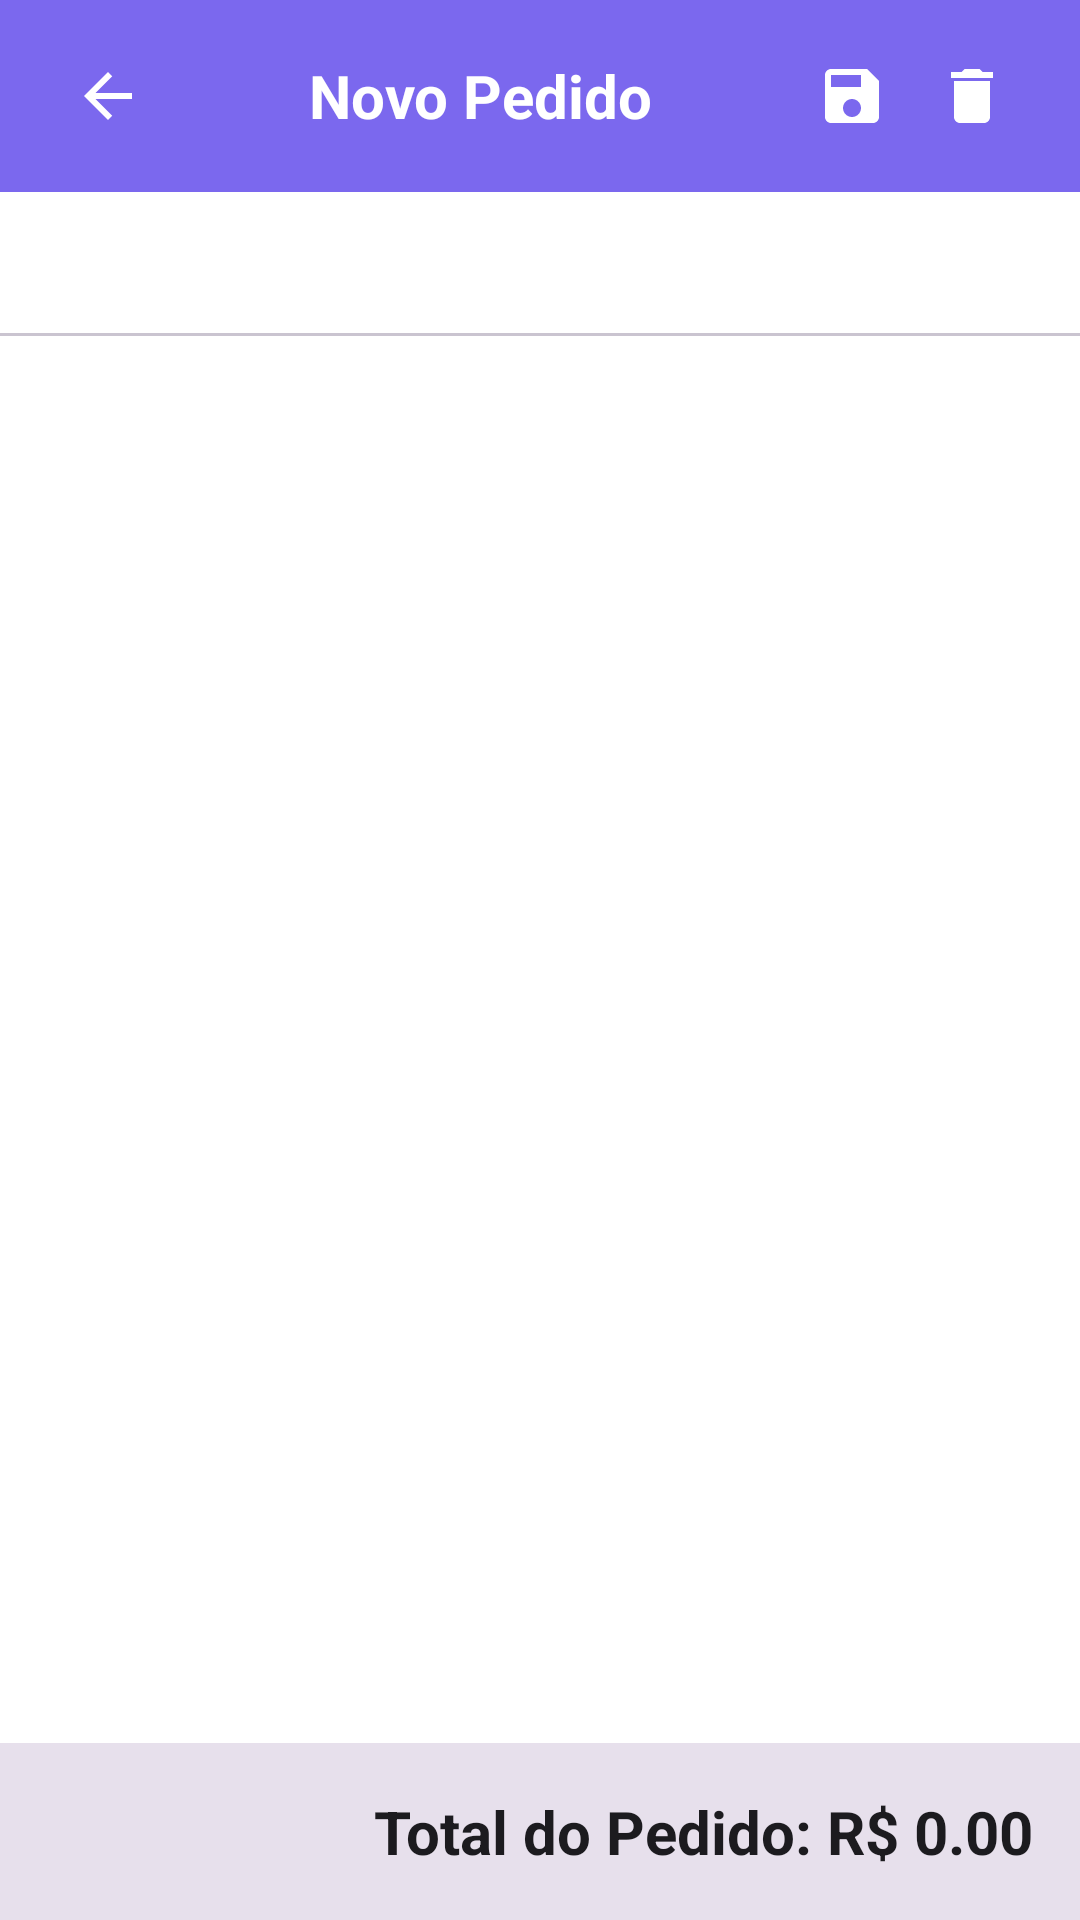

Reconstruct the res/layout file that produces this screen, plus the resources it refers to.
<!-- AndroidManifest.xml: application theme Theme.LojaManager -->
<!-- res/layout/activity_detalhe_pedido.xml -->
<?xml version="1.0" encoding="utf-8"?>
<androidx.constraintlayout.widget.ConstraintLayout xmlns:android="http://schemas.android.com/apk/res/android"
    xmlns:app="http://schemas.android.com/apk/res-auto"
    xmlns:tools="http://schemas.android.com/tools"
    android:layout_width="match_parent"
    android:layout_height="match_parent"
    android:background="?android:attr/colorBackground"
    tools:context=".DetalhePedidoActivity">

    <androidx.appcompat.widget.Toolbar
        android:id="@+id/toolbarDetalhePedido"
        android:layout_width="0dp"
        android:layout_height="?attr/actionBarSize"
        android:background="?attr/colorPrimary"
        android:elevation="4dp"
        android:theme="@style/ThemeOverlay.AppCompat.Dark.ActionBar"
        app:popupTheme="@style/ThemeOverlay.AppCompat.Light"
        app:layout_constraintTop_toTopOf="parent"
        app:layout_constraintStart_toStartOf="parent"
        app:layout_constraintEnd_toEndOf="parent">

        <LinearLayout
            android:layout_width="match_parent"
            android:layout_height="match_parent"
            android:orientation="horizontal"
            android:gravity="center_vertical">

            <ImageView
                android:id="@+id/imageViewBackPedido"
                android:layout_width="wrap_content"
                android:layout_height="wrap_content"
                android:src="@drawable/ic_arrow_back"
                android:padding="8dp"
                android:clickable="true"
                android:focusable="true"
                android:background="?attr/selectableItemBackgroundBorderless"
                android:contentDescription="Voltar"
                app:tint="?attr/colorOnPrimary" /> <TextView
            android:id="@+id/textViewToolbarTitlePedido"
            android:layout_width="0dp"
            android:layout_height="wrap_content"
            android:layout_weight="1"
            android:text="Novo Pedido"
            android:textColor="?attr/colorOnPrimary" android:textSize="20sp"
            android:textStyle="bold"
            android:gravity="center_horizontal" />

            <ImageView
                android:id="@+id/imageViewSavePedido"
                android:layout_width="wrap_content"
                android:layout_height="wrap_content"
                android:src="@drawable/ic_save"
                android:padding="8dp"
                android:clickable="true"
                android:focusable="true"
                android:background="?attr/selectableItemBackgroundBorderless"
                android:contentDescription="Salvar"
                app:tint="?attr/colorOnPrimary" /> <ImageView
            android:id="@+id/imageViewDeletePedido"
            android:layout_width="wrap_content"
            android:layout_height="wrap_content"
            android:src="@drawable/ic_delete"
            android:padding="8dp"
            android:layout_marginEnd="16dp"
            android:clickable="true"
            android:focusable="true"
            android:background="?attr/selectableItemBackgroundBorderless"
            android:contentDescription="Deletar"
            app:tint="?attr/colorOnPrimary" /> </LinearLayout>
    </androidx.appcompat.widget.Toolbar>

    <com.google.android.material.tabs.TabLayout
        android:id="@+id/tabLayoutPedido"
        android:layout_width="0dp"
        android:layout_height="wrap_content"
        app:layout_constraintTop_toBottomOf="@id/toolbarDetalhePedido"
        app:layout_constraintStart_toStartOf="parent"
        app:layout_constraintEnd_toEndOf="parent"
        app:tabMode="fixed"
        app:tabGravity="fill"
        app:tabBackground="?attr/colorSurface" app:tabTextColor="?attr/colorOnSurfaceVariant" app:tabSelectedTextColor="?attr/colorPrimary" app:tabIndicatorColor="?attr/colorPrimary" /> <androidx.viewpager2.widget.ViewPager2
    android:id="@+id/viewPagerPedido"
    android:layout_width="0dp"
    android:layout_height="0dp"
    android:background="?attr/colorSurface" app:layout_constraintTop_toBottomOf="@id/tabLayoutPedido"
    app:layout_constraintBottom_toTopOf="@id/textViewTotalPedido"
    app:layout_constraintStart_toStartOf="parent"
    app:layout_constraintEnd_toEndOf="parent" />

    <TextView
        android:id="@+id/textViewTotalPedido"
        android:layout_width="0dp"
        android:layout_height="wrap_content"
        android:padding="16dp"
        android:text="Total do Pedido: R$ 0.00"
        android:textSize="20sp"
        android:textStyle="bold"
        android:gravity="end"
        android:background="?attr/colorSurfaceVariant" android:textColor="?attr/colorOnSurface" app:layout_constraintBottom_toBottomOf="parent"
        app:layout_constraintStart_toStartOf="parent"
        app:layout_constraintEnd_toEndOf="parent" />

</androidx.constraintlayout.widget.ConstraintLayout>
<!-- resources referenced by this layout -->
<resources>
  <!-- drawable ic_arrow_back (drawable) -->
  <vector xmlns:android="http://schemas.android.com/apk/res/android" android:autoMirrored="true" android:height="24dp" android:tint="#D4B825" android:viewportHeight="24" android:viewportWidth="24" android:width="24dp">
        
      <path android:fillColor="@android:color/white" android:pathData="M20,11H7.83l5.59,-5.59L12,4l-8,8 8,8 1.41,-1.41L7.83,13H20v-2z"/>
      
  </vector>
  <!-- drawable ic_delete (drawable) -->
  <vector xmlns:android="http://schemas.android.com/apk/res/android" android:height="24dp" android:tint="#D4B825" android:viewportHeight="24" android:viewportWidth="24" android:width="24dp">
        
      <path android:fillColor="@android:color/white" android:pathData="M6,19c0,1.1 0.9,2 2,2h8c1.1,0 2,-0.9 2,-2V7H6v12zM19,4h-3.5l-1,-1h-5l-1,1H5v2h14V4z"/>
      
  </vector>
  <!-- drawable ic_save (drawable) -->
  <vector xmlns:android="http://schemas.android.com/apk/res/android" android:height="24dp" android:tint="#D4B825" android:viewportHeight="24" android:viewportWidth="24" android:width="24dp">
        
      <path android:fillColor="@android:color/white" android:pathData="M17,3L5,3c-1.11,0 -2,0.9 -2,2v14c0,1.1 0.89,2 2,2h14c1.1,0 2,-0.9 2,-2L21,7l-4,-4zM12,19c-1.66,0 -3,-1.34 -3,-3s1.34,-3 3,-3 3,1.34 3,3 -1.34,3 -3,3zM15,9L5,9L5,5h10v4z"/>
      
  </vector>
  <style name="Theme.LojaManager" parent="Base.Theme.LojaManager" />
  <color name="md_theme_primary">#7B68EE</color>
  <color name="md_theme_onPrimary">#FFFFFF</color>
  <color name="md_theme_primaryContainer">#E0CCFF</color>
  <color name="md_theme_onPrimaryContainer">#22005D</color>
  <color name="md_theme_secondary">#FFA600</color>
  <color name="md_theme_onSecondary">#212121</color>
  <color name="md_theme_secondaryContainer">#FFDE91</color>
  <color name="md_theme_onSecondaryContainer">#2C1900</color>
  <color name="md_theme_tertiary">#66BB6A</color>
  <color name="md_theme_onTertiary">#212121</color>
  <color name="md_theme_tertiaryContainer">#C8E6C9</color>
  <color name="md_theme_onTertiaryContainer">#002107</color>
  <color name="md_theme_error">#B00020</color>
  <color name="md_theme_onError">#FFFFFF</color>
  <color name="md_theme_errorContainer">#F8D7DA</color>
  <color name="md_theme_onErrorContainer">#2C0001</color>
  <color name="md_theme_background">#F8F8FF</color>
  <color name="md_theme_onBackground">#1C1B1F</color>
  <color name="md_theme_surface">#FFFFFF</color>
  <color name="md_theme_onSurface">#1C1B1F</color>
  <color name="md_theme_surfaceVariant">#E7E0EC</color>
  <color name="md_theme_onSurfaceVariant">#49454E</color>
</resources>
